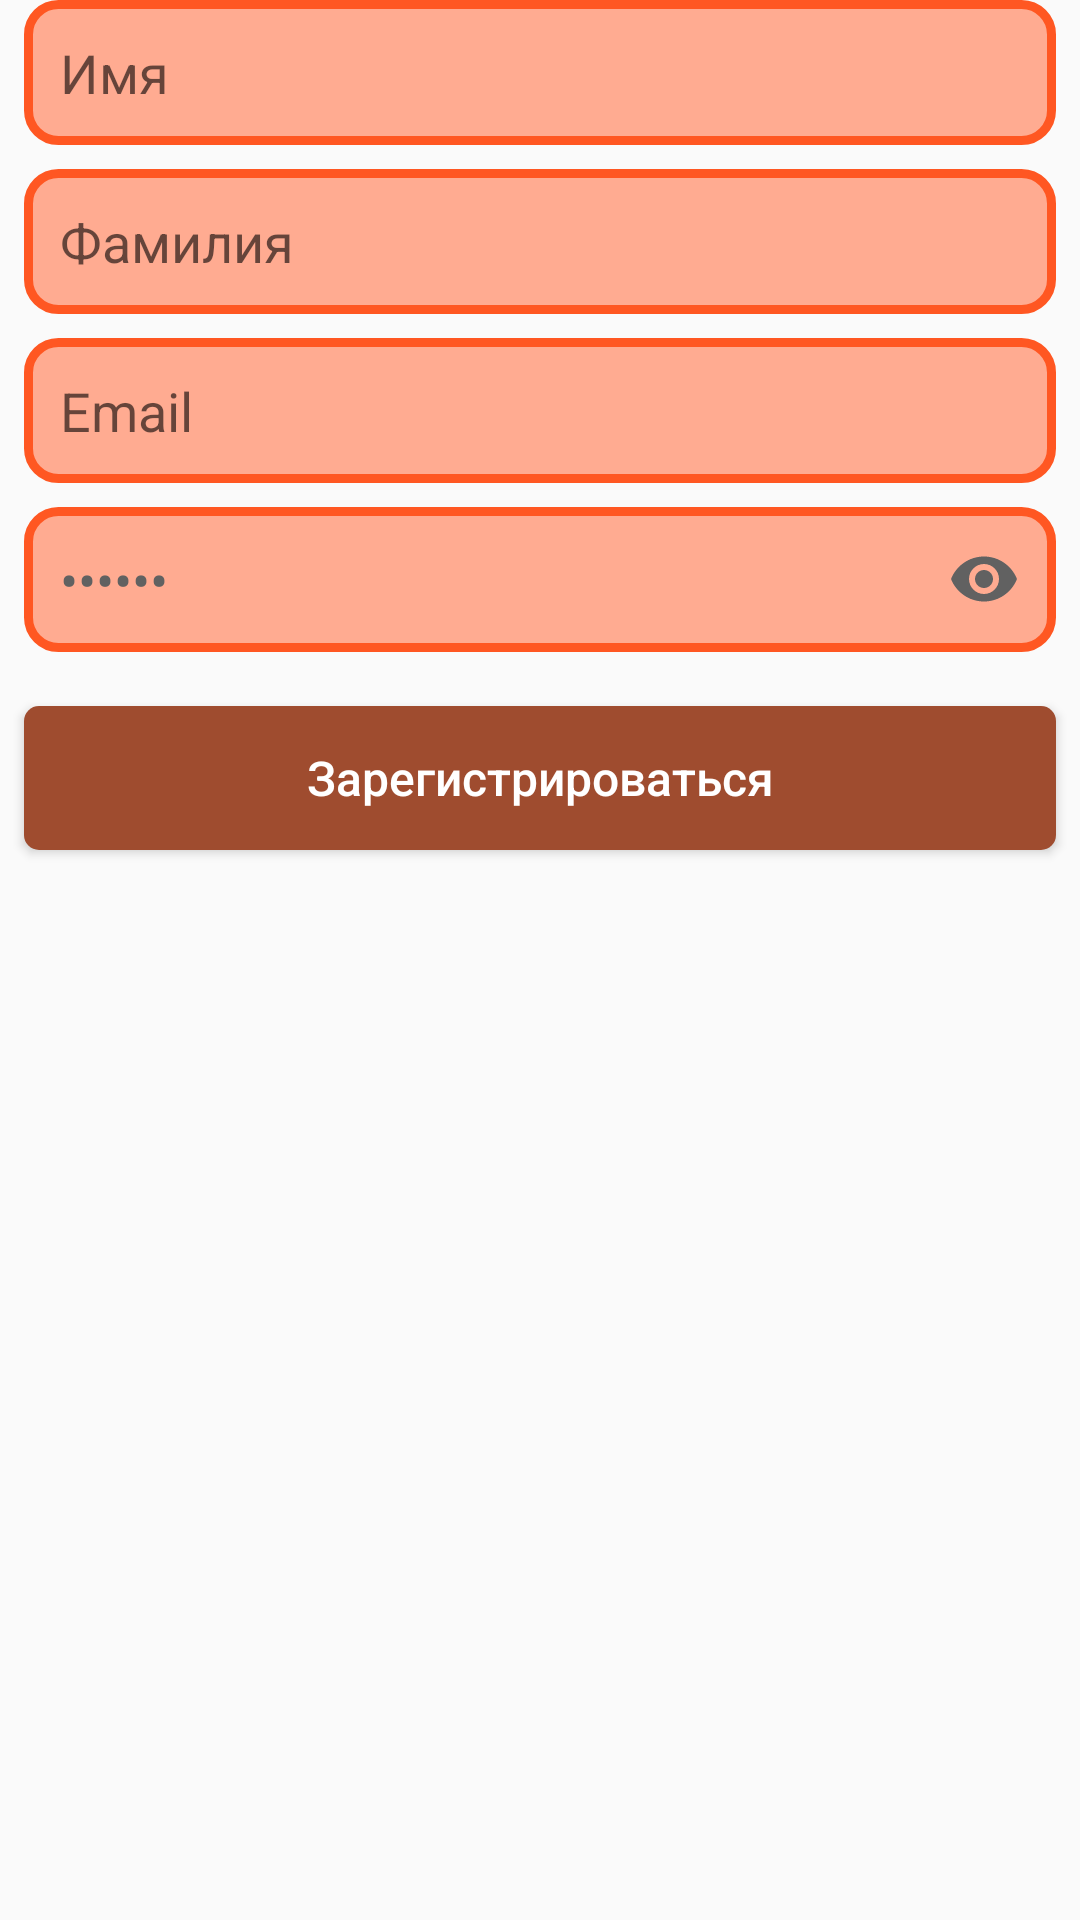

Write the Android layout XML for this screen, with the resource values it uses.
<!-- AndroidManifest.xml: application theme AppTheme -->
<!-- res/layout/fragment_register.xml -->
<?xml version="1.0" encoding="utf-8"?>
<android.support.constraint.ConstraintLayout xmlns:android="http://schemas.android.com/apk/res/android"
    xmlns:app="http://schemas.android.com/apk/res-auto"
    xmlns:tools="http://schemas.android.com/tools"
    android:layout_width="match_parent"
    android:layout_height="match_parent"
    android:layout_margin="16dp">

    <LinearLayout
        android:id="@+id/linearLayout"
        android:layout_width="0dp"
        android:layout_height="wrap_content"
        android:layout_marginEnd="8dp"
        android:layout_marginStart="8dp"
        android:foregroundGravity="center"
        android:gravity="center"
        android:orientation="vertical"
        app:layout_constraintEnd_toEndOf="parent"
        app:layout_constraintStart_toStartOf="parent"
        app:layout_constraintTop_toTopOf="parent">

        <LinearLayout
            android:layout_width="match_parent"
            android:layout_height="wrap_content"
            android:layout_weight="1"
            android:orientation="horizontal">

            <LinearLayout
                android:layout_width="match_parent"
                android:layout_height="wrap_content"
                android:layout_weight="5"
                android:orientation="vertical">

                <EditText
                    android:id="@+id/name"
                    android:layout_width="match_parent"
                    android:layout_height="wrap_content"
                    android:layout_marginBottom="8dp"
                    android:layout_weight="1"
                    android:background="@drawable/style_edit"
                    android:ems="10"
                    android:gravity="center_vertical"
                    android:hint="Имя"
                    android:inputType="textEmailAddress"
                    android:padding="12dp"
                    android:paddingStart="10dp"
                    android:textColor="@color/darkText"
                    tools:ignore="RtlSymmetry" />

                <EditText
                    android:id="@+id/lastname"
                    android:layout_width="match_parent"
                    android:layout_height="wrap_content"
                    android:layout_weight="1"
                    android:background="@drawable/style_edit"
                    android:ems="10"
                    android:gravity="center_vertical"
                    android:hint="Фамилия"
                    android:inputType="textEmailAddress"
                    android:padding="12dp"
                    android:paddingStart="10dp"
                    android:textColor="@color/darkText"
                    tools:ignore="RtlSymmetry" />
            </LinearLayout>

        </LinearLayout>

        <EditText
            android:id="@+id/email"
            android:layout_width="match_parent"
            android:layout_height="wrap_content"
            android:layout_marginBottom="8dp"
            android:layout_marginTop="8dp"
            android:layout_weight="1"
            android:background="@drawable/style_edit"
            android:ems="10"
            android:gravity="center_vertical"
            android:hint="@string/email"
            android:inputType="textEmailAddress"
            android:padding="12dp"
            android:paddingStart="10dp"
            android:textColor="@color/darkText"
            tools:ignore="RtlSymmetry" />

        <android.support.design.widget.TextInputLayout
            android:layout_width="match_parent"
            android:layout_height="match_parent"
            android:layout_weight="1"
            app:hintEnabled="false"
            app:layout_constraintBottom_toBottomOf="parent"
            app:layout_constraintEnd_toEndOf="parent"
            app:layout_constraintStart_toStartOf="parent"
            app:passwordToggleEnabled="true"
            app:passwordToggleTint="@color/colorAccent">

            <android.support.design.widget.TextInputEditText
                android:id="@+id/password"
                android:layout_width="match_parent"
                android:layout_height="wrap_content"
                android:layout_marginBottom="8dp"
                android:layout_marginTop="8dp"
                android:background="@drawable/style_edit"
                android:hint="@string/password"
                android:inputType="textPassword"
                android:padding="12dp"
                android:paddingStart="10dp"
                android:text="123456"
                android:textColor="@color/darkText"
                tools:ignore="RtlSymmetry" />
        </android.support.design.widget.TextInputLayout>

    </LinearLayout>

    <Button
        android:id="@+id/enter"
        android:layout_width="0dp"
        android:layout_height="wrap_content"
        android:layout_marginEnd="8dp"
        android:layout_marginStart="8dp"
        android:layout_marginTop="10dp"
        android:layout_weight="1"
        android:background="@drawable/style_button"
        android:paddingBottom="10dp"
        android:paddingTop="10dp"
        android:text="@string/sign_up"
        android:textAllCaps="false"
        android:textColor="@color/white"
        android:textSize="16sp"
        app:layout_constraintEnd_toEndOf="parent"
        app:layout_constraintHorizontal_bias="0.0"
        app:layout_constraintStart_toStartOf="parent"
        app:layout_constraintTop_toBottomOf="@+id/linearLayout" />


</android.support.constraint.ConstraintLayout>
<!-- resources referenced by this layout -->
<resources>
  <color name="colorAccent">#616161</color>
  <color name="darkText">#616161</color>
  <color name="white">#ffffff</color>
  <!-- drawable style_button (drawable) -->
  <?xml version="1.0" encoding="utf-8"?>
  <selector xmlns:android="http://schemas.android.com/apk/res/android">
      <item android:state_pressed="true" >
          <shape android:shape="rectangle"  >
              <corners android:radius="5dip" />
              <gradient android:angle="180" android:startColor="#9f4c2f" android:endColor="#9f4c2f" />
          </shape>
      </item>
      <item android:state_focused="true">
          <shape android:shape="rectangle"  >
              <corners android:radius="5dip" />
              <gradient android:angle="180" android:startColor="#9f4c2f" android:endColor="#9f4c2f" />
          </shape>
      </item>
      <item>
          <shape android:shape="rectangle"  >
              <corners android:radius="5dip" />
              <gradient android:angle="180" android:startColor="#9f4c2f" android:endColor="#9f4c2f" />
          </shape>
      </item>
  </selector>
  <!-- drawable style_edit (drawable) -->
  <?xml version="1.0" encoding="utf-8"?>
  <selector xmlns:android="http://schemas.android.com/apk/res/android">
      <item android:state_pressed="true" >
          <shape android:shape="rectangle"  >
              <corners android:radius="10dip" />
              <stroke android:width="3dip" android:color="#ff5722" />
              <solid android:color="#FFAB91"/>
          </shape>
      </item>
      <item android:state_focused="true">
          <shape android:shape="rectangle"  >
              <corners android:radius="10dip" />
              <stroke android:width="3dip" android:color="#ff5722" />
              <solid android:color="#FFAB91"/>
          </shape>
      </item>
      <item>
          <shape android:shape="rectangle"  >
              <corners android:radius="10dip" />
              <stroke android:width="3dip" android:color="#ff5722" />
              <solid android:color="#FFAB91"/>
          </shape>
      </item>
  </selector>
  <string name="email">Email</string>
  <string name="password">Пароль</string>
  <string name="sign_up">Зарегистрироваться</string>
  <style name="AppTheme" parent="Theme.AppCompat.Light.NoActionBar">
          <item name="colorPrimary">@color/colorPrimary</item>
          <item name="colorPrimaryDark">@color/colorPrimaryDark</item>
          <item name="colorAccent">@color/colorAccent</item>
      </style>
  <color name="colorPrimary">#ff7043</color>
  <color name="colorPrimaryDark">#bf360c</color>
</resources>
